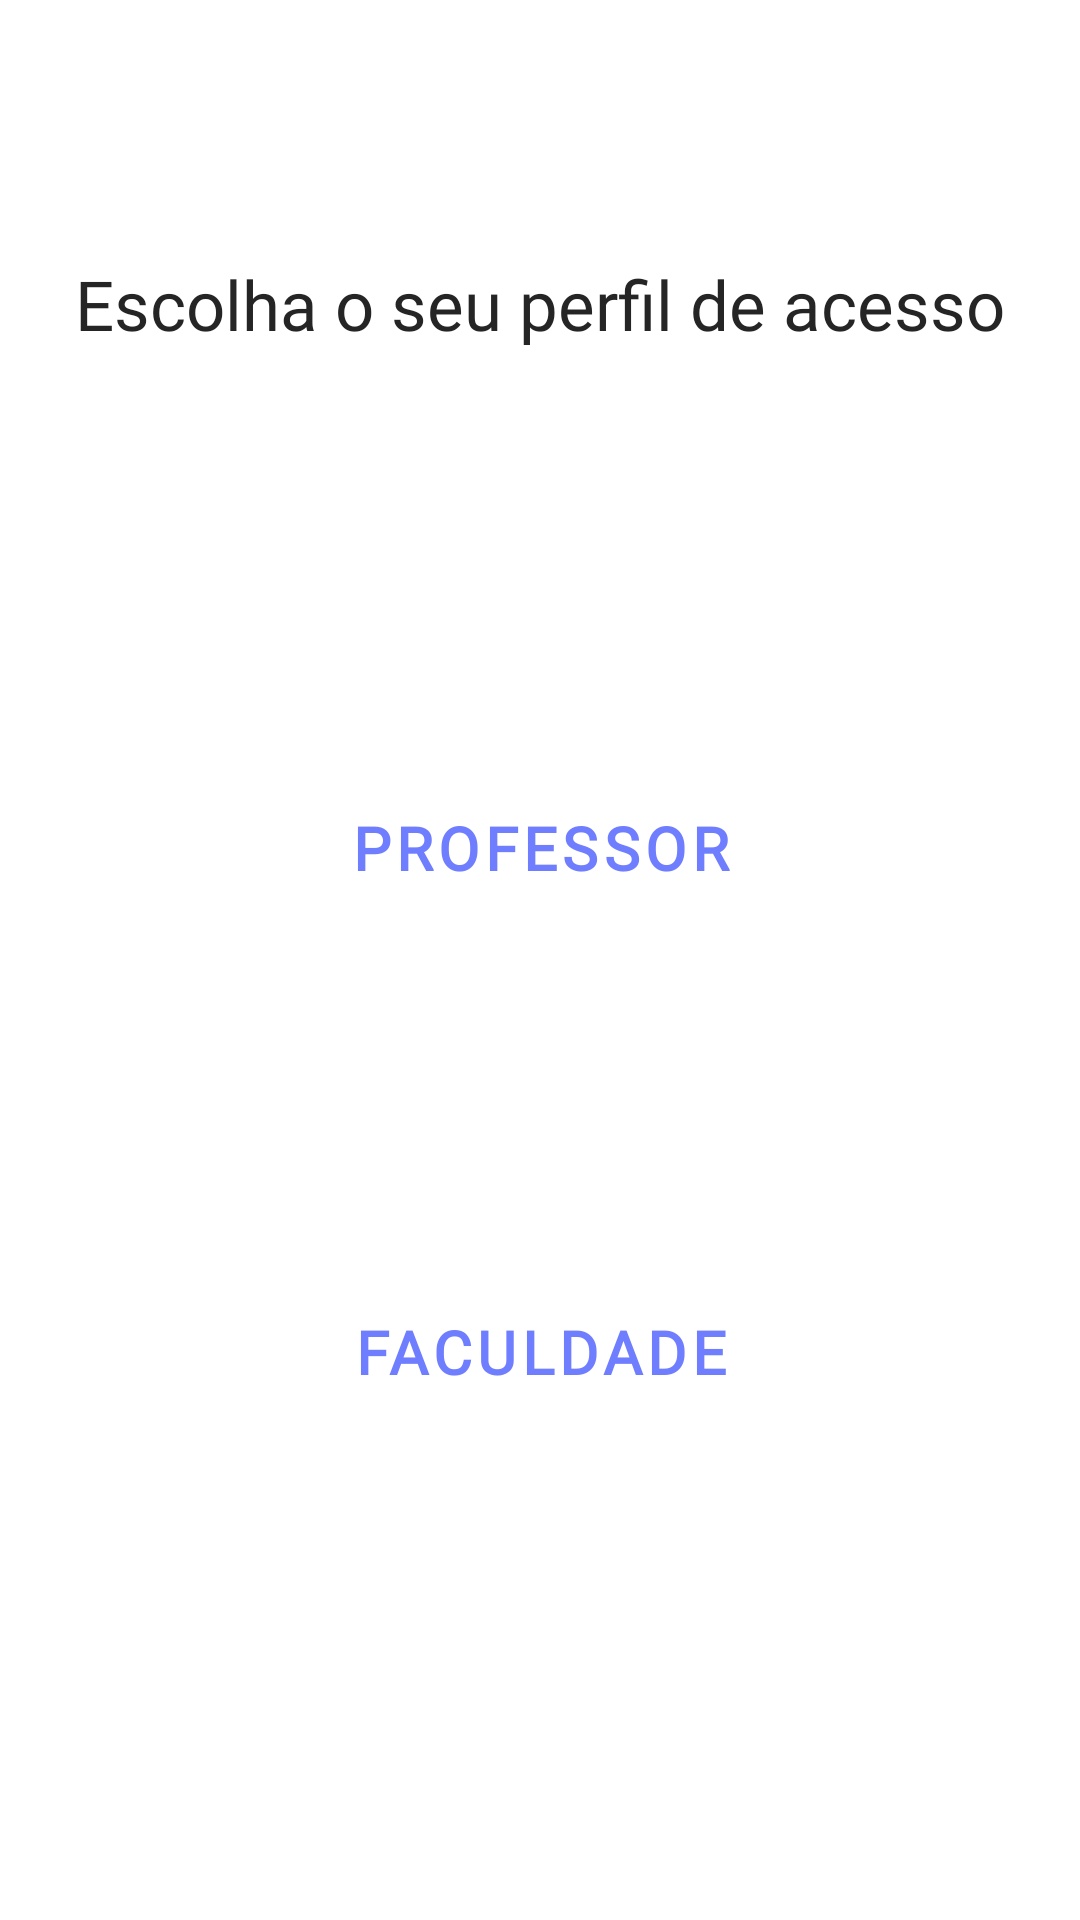

The Android layout XML behind this screen, and the referenced resources:
<!-- AndroidManifest.xml: application theme Theme.Simplify -->
<!-- res/layout/activity_home_institucional.xml -->
<?xml version="1.0" encoding="utf-8"?>
<androidx.constraintlayout.widget.ConstraintLayout xmlns:android="http://schemas.android.com/apk/res/android"
    xmlns:app="http://schemas.android.com/apk/res-auto"
    xmlns:tools="http://schemas.android.com/tools"
    android:layout_width="match_parent"
    android:layout_height="match_parent"
    tools:context=".HomeInstitucional">

    <Button
        android:id="@+id/btnStudent"
        style="@style/Widget.MaterialComponents.Button.OutlinedButton"
        android:layout_width="303dp"
        android:layout_height="160dp"
        android:layout_marginStart="68dp"
        android:layout_marginEnd="68dp"
        android:fontFamily="@font/poppins_medium"
        android:text="@string/txtProfessor"
        android:textAlignment="center"
        android:textAllCaps="true"
        android:onClick="loginProfessor"
        android:textColor="@color/colorPrimary"
        android:textColorHighlight="#FFFFFF"
        android:textSize="20sp"
        android:textStyle="bold"
        android:visibility="visible"
        app:cornerRadius="10sp"
        app:icon="@drawable/student_icon"
        app:iconGravity="top"
        app:iconPadding="8dp"
        app:iconSize="50dp"
        app:iconTint="@color/purple_500"
        app:layout_constraintBottom_toBottomOf="parent"
        app:layout_constraintEnd_toEndOf="parent"
        app:layout_constraintStart_toStartOf="parent"
        app:layout_constraintTop_toTopOf="parent"
        app:layout_constraintVertical_bias="0.422"
        app:rippleColor="@color/colorSeconday" />

    <Button
        android:id="@+id/btnTeach"
        style="@style/Widget.MaterialComponents.Button.OutlinedButton"
        android:layout_width="303dp"
        android:layout_height="160dp"
        android:layout_marginStart="68dp"
        android:layout_marginEnd="68dp"
        android:fontFamily="@font/poppins_medium"
        android:onClick="loginFaculdade"
        android:text="@string/txtFaculdade"
        android:textAlignment="center"
        android:textAllCaps="true"
        android:textColor="@color/colorPrimary"
        android:textColorHighlight="#FFFFFF"
        android:textSize="20sp"
        android:textStyle="bold"
        app:cornerRadius="10sp"
        app:icon="@drawable/teacher"
        app:iconGravity="top"
        app:iconPadding="8dp"
        app:iconSize="50dp"
        app:iconTint="@color/purple_500"
        app:layout_constraintBottom_toBottomOf="parent"
        app:layout_constraintEnd_toEndOf="parent"
        app:layout_constraintStart_toStartOf="parent"
        app:layout_constraintTop_toTopOf="parent"
        app:layout_constraintVertical_bias="0.772" />

    <TextView
        android:id="@+id/txtLabelContext"
        android:layout_width="wrap_content"
        android:layout_height="wrap_content"
        android:fontFamily="@font/poppins_medium"
        android:paddingLeft="8sp"
        android:paddingRight="8sp"
        android:text="@string/txtPreLogin"
        android:textAlignment="center"
        android:textColor="#252525"
        android:textSize="23sp"
        app:layout_constraintBottom_toTopOf="@+id/btnStudent"
        app:layout_constraintEnd_toEndOf="parent"
        app:layout_constraintStart_toStartOf="parent"
        app:layout_constraintTop_toTopOf="parent" />

</androidx.constraintlayout.widget.ConstraintLayout>
<!-- resources referenced by this layout -->
<resources>
  <color name="colorPrimary">#6f7dff</color>
  <color name="colorSeconday">#FF6200EE</color>
  <color name="purple_500">#FF6200EE</color>
  <string name="txtFaculdade">Faculdade</string>
  <string name="txtPreLogin">Escolha o seu perfil de acesso</string>
  <string name="txtProfessor">Professor</string>
  <style name="Theme.Simplify" parent="Theme.MaterialComponents.DayNight.NoActionBar">
          
          <item name="colorPrimary">@color/colorPrimary</item>
          <item name="colorPrimaryVariant">@color/colorPrimaryDark</item>
          <item name="colorOnPrimary">@color/textColor</item>
          
          <item name="colorSecondary">@color/colorPrimary</item>
          <item name="colorSecondaryVariant">@color/colorPrimaryDark</item>
          <item name="colorOnSecondary">@color/colorSeconday</item>
          
          <item name="android:statusBarColor" tools:targetApi="l">?attr/colorPrimaryVariant</item>
          
      </style>
  <color name="colorPrimaryDark">#FF3700B3</color>
  <color name="textColor">#FFFFFFFF</color>
</resources>
